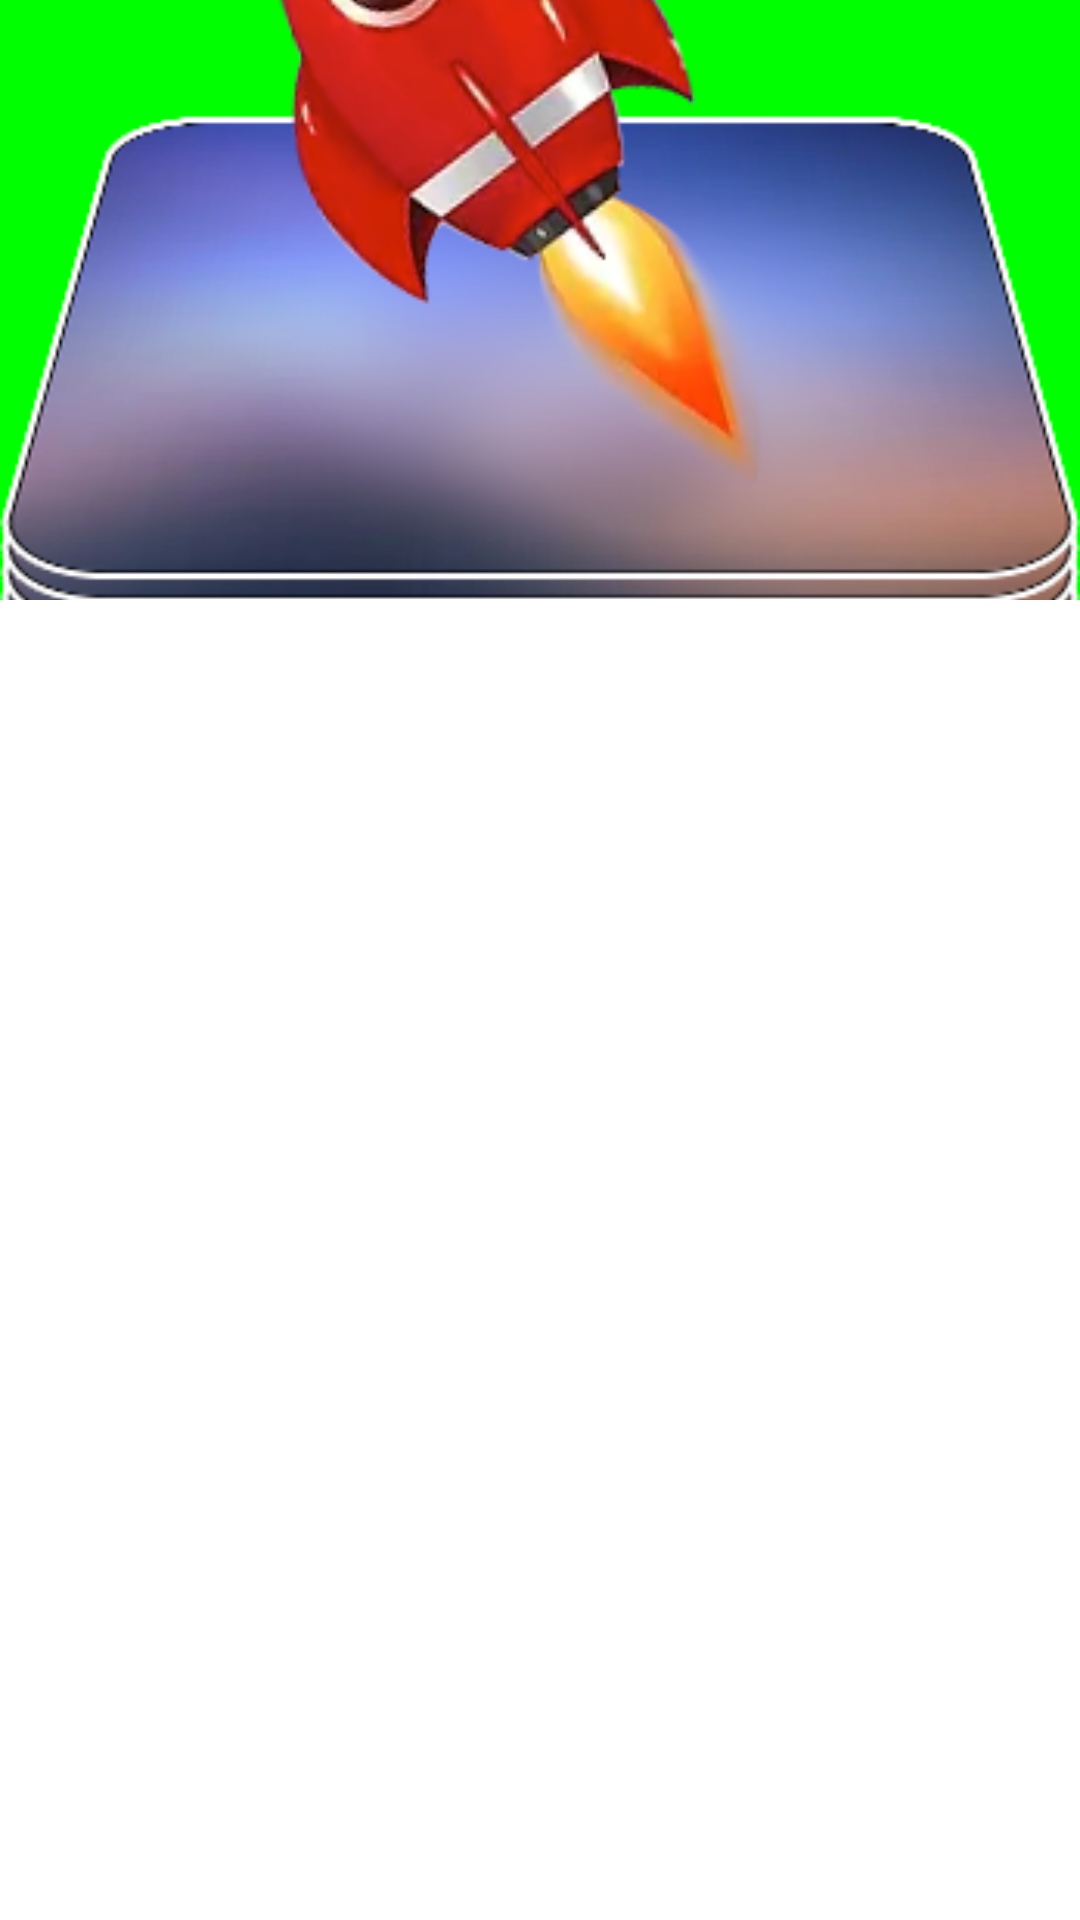

The Android layout XML behind this screen, and the referenced resources:
<!-- AndroidManifest.xml: application theme Theme.WallHaven -->
<!-- res/layout/layout_drawer_header.xml -->
<?xml version="1.0" encoding="utf-8"?>
<RelativeLayout
    xmlns:android="http://schemas.android.com/apk/res/android"
    android:layout_width="match_parent"
    android:layout_height="match_parent"
    android:background="#FFF"
    >

    <ImageView
        android:id="@+id/ivHeader"
        android:layout_width="match_parent"
        android:layout_height="200dp"
        android:src="@drawable/icon"
        android:scaleType="centerCrop"
        android:background="#0F0"
        />

</RelativeLayout>
<!-- resources referenced by this layout -->
<resources>
  <!-- drawable icon: png bitmap (drawable, 88117 bytes) -->
  <style name="Theme.WallHaven" parent="Theme.MaterialComponents.DayNight.DarkActionBar">
          
          <item name="colorPrimary">@color/purple_500</item>
          <item name="colorPrimaryVariant">@color/purple_700</item>
          <item name="colorOnPrimary">@color/white</item>
          
          <item name="colorSecondary">@color/teal_200</item>
          <item name="colorSecondaryVariant">@color/teal_700</item>
          <item name="colorOnSecondary">@color/black</item>
          
          <item name="android:statusBarColor" tools:targetApi="l">?attr/colorPrimaryVariant</item>
          
  
          <item name="android:windowBackground">#000</item>
  
      </style>
  <!-- not gathered from this repository: default colours our renderer supplied (Android Studio template values) -->
  <color name="purple_500">#FF6200EE</color>
  <color name="purple_700">#FF3700B3</color>
  <color name="teal_200">#FF03DAC5</color>
  <color name="teal_700">#FF018786</color>
  <color name="black">#FF000000</color>
  <color name="white">#FFFFFFFF</color>
</resources>
